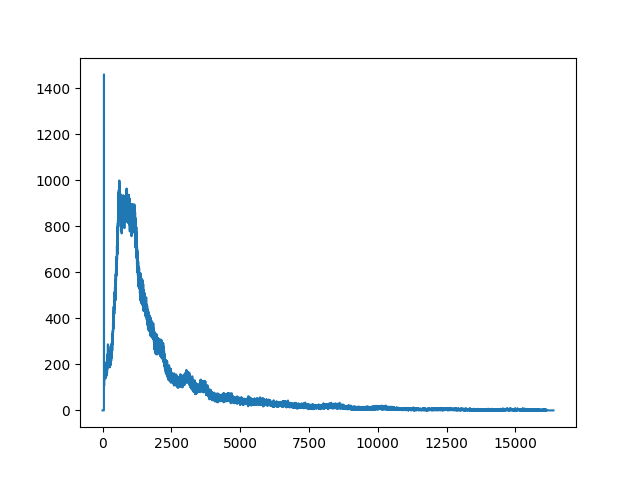

The file beside this chart, header and first rows:
start_date, start_time, live_time, real_time, dead_time, channel, counts
09/16/2026, 09:02:07, 5400, 5432, 0.5876, 1, 0
09/16/2026, 09:02:07, 5400, 5432, 0.5876, 2, 0
09/16/2026, 09:02:07, 5400, 5432, 0.5876, 3, 0
09/16/2026, 09:02:07, 5400, 5432, 0.5876, 4, 0
09/16/2026, 09:02:07, 5400, 5432, 0.5876, 5, 0
09/16/2026, 09:02:07, 5400, 5432, 0.5876, 6, 0
09/16/2026, 09:02:07, 5400, 5432, 0.5876, 7, 0
09/16/2026, 09:02:07, 5400, 5432, 0.5876, 8, 0
09/16/2026, 09:02:07, 5400, 5432, 0.5876, 9, 0
09/16/2026, 09:02:07, 5400, 5432, 0.5876, 10, 0
09/16/2026, 09:02:07, 5400, 5432, 0.5876, 11, 0
09/16/2026, 09:02:07, 5400, 5432, 0.5876, 12, 0
09/16/2026, 09:02:07, 5400, 5432, 0.5876, 13, 0
09/16/2026, 09:02:07, 5400, 5432, 0.5876, 14, 0
09/16/2026, 09:02:07, 5400, 5432, 0.5876, 15, 0
09/16/2026, 09:02:07, 5400, 5432, 0.5876, 16, 0
09/16/2026, 09:02:07, 5400, 5432, 0.5876, 17, 0
09/16/2026, 09:02:07, 5400, 5432, 0.5876, 18, 0
09/16/2026, 09:02:07, 5400, 5432, 0.5876, 19, 0
09/16/2026, 09:02:07, 5400, 5432, 0.5876, 20, 0
09/16/2026, 09:02:07, 5400, 5432, 0.5876, 21, 0
09/16/2026, 09:02:07, 5400, 5432, 0.5876, 22, 0
09/16/2026, 09:02:07, 5400, 5432, 0.5876, 23, 0
09/16/2026, 09:02:07, 5400, 5432, 0.5876, 24, 0
09/16/2026, 09:02:07, 5400, 5432, 0.5876, 25, 0
09/16/2026, 09:02:07, 5400, 5432, 0.5876, 26, 0
09/16/2026, 09:02:07, 5400, 5432, 0.5876, 27, 0
09/16/2026, 09:02:07, 5400, 5432, 0.5876, 28, 0
09/16/2026, 09:02:07, 5400, 5432, 0.5876, 29, 0
09/16/2026, 09:02:07, 5400, 5432, 0.5876, 30, 0
09/16/2026, 09:02:07, 5400, 5432, 0.5876, 31, 0
09/16/2026, 09:02:07, 5400, 5432, 0.5876, 32, 0
09/16/2026, 09:02:07, 5400, 5432, 0.5876, 33, 0
09/16/2026, 09:02:07, 5400, 5432, 0.5876, 34, 0
09/16/2026, 09:02:07, 5400, 5432, 0.5876, 35, 0
09/16/2026, 09:02:07, 5400, 5432, 0.5876, 36, 0
09/16/2026, 09:02:07, 5400, 5432, 0.5876, 37, 0
09/16/2026, 09:02:07, 5400, 5432, 0.5876, 38, 0
09/16/2026, 09:02:07, 5400, 5432, 0.5876, 39, 0
09/16/2026, 09:02:07, 5400, 5432, 0.5876, 40, 0
09/16/2026, 09:02:07, 5400, 5432, 0.5876, 41, 0
09/16/2026, 09:02:07, 5400, 5432, 0.5876, 42, 0
09/16/2026, 09:02:07, 5400, 5432, 0.5876, 43, 0
09/16/2026, 09:02:07, 5400, 5432, 0.5876, 44, 0
09/16/2026, 09:02:07, 5400, 5432, 0.5876, 45, 0
09/16/2026, 09:02:07, 5400, 5432, 0.5876, 46, 0
09/16/2026, 09:02:07, 5400, 5432, 0.5876, 47, 0
09/16/2026, 09:02:07, 5400, 5432, 0.5876, 48, 0
09/16/2026, 09:02:07, 5400, 5432, 0.5876, 49, 0
09/16/2026, 09:02:07, 5400, 5432, 0.5876, 50, 0
09/16/2026, 09:02:07, 5400, 5432, 0.5876, 51, 18
09/16/2026, 09:02:07, 5400, 5432, 0.5876, 52, 322
09/16/2026, 09:02:07, 5400, 5432, 0.5876, 53, 1460
09/16/2026, 09:02:07, 5400, 5432, 0.5876, 54, 1216
09/16/2026, 09:02:07, 5400, 5432, 0.5876, 55, 314
09/16/2026, 09:02:07, 5400, 5432, 0.5876, 56, 135
09/16/2026, 09:02:07, 5400, 5432, 0.5876, 57, 131
09/16/2026, 09:02:07, 5400, 5432, 0.5876, 58, 106
09/16/2026, 09:02:07, 5400, 5432, 0.5876, 59, 118
09/16/2026, 09:02:07, 5400, 5432, 0.5876, 60, 113
... 16,323 more rows
